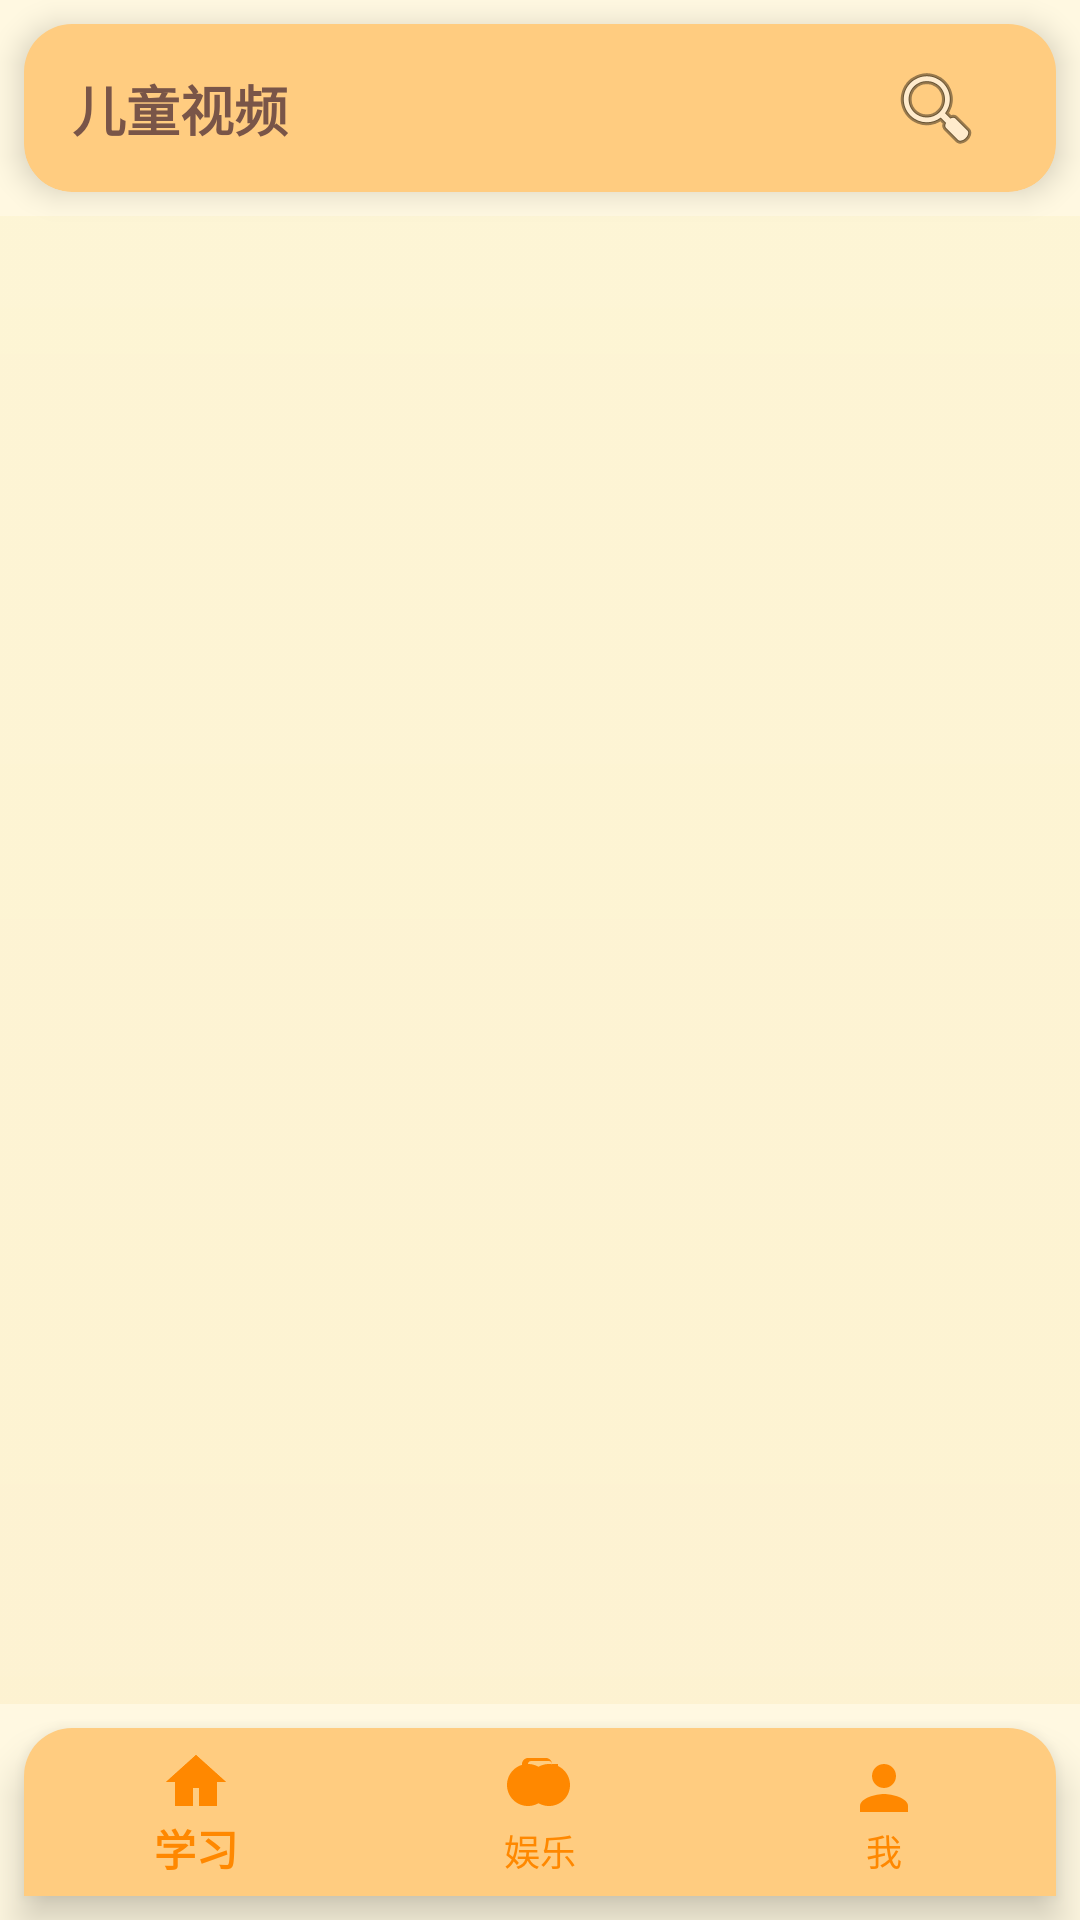

The Android layout XML behind this screen, and the referenced resources:
<!-- AndroidManifest.xml: application theme Theme.AppCompat.NoActionBar -->
<!-- res/layout/activity_main.xml -->
<?xml version="1.0" encoding="utf-8"?>
<androidx.constraintlayout.widget.ConstraintLayout xmlns:android="http://schemas.android.com/apk/res/android"
    xmlns:app="http://schemas.android.com/apk/res-auto"
    xmlns:tools="http://schemas.android.com/tools"
    android:id="@+id/main_layout"
    android:layout_width="match_parent"
    android:layout_height="match_parent"
    android:background="#FFF8E1"
    tools:context=".MainActivity">

    
    <androidx.cardview.widget.CardView
        android:id="@+id/top_nav_bar"
        android:layout_width="match_parent"
        android:layout_height="56dp"
        android:layout_marginStart="8dp"
        android:layout_marginTop="8dp"
        android:layout_marginEnd="8dp"
        app:cardBackgroundColor="@android:color/transparent"
        app:cardElevation="6dp"
        app:cardCornerRadius="16dp"
        app:layout_constraintTop_toTopOf="parent">

        <androidx.constraintlayout.widget.ConstraintLayout
            android:layout_width="match_parent"
            android:layout_height="match_parent"
            android:background="@drawable/rounded_top_nav">

            
            <TextView
                android:id="@+id/title_text"
                android:layout_width="wrap_content"
                android:layout_height="wrap_content"
                android:layout_marginStart="16dp"
                android:text="@string/app_name"
                android:textSize="18sp"
                android:textStyle="bold"
                android:textColor="#795548"
                app:layout_constraintBottom_toBottomOf="parent"
                app:layout_constraintStart_toStartOf="parent"
                app:layout_constraintTop_toTopOf="parent" />

            <ImageButton
                android:id="@+id/search_button"
                android:layout_width="48dp"
                android:layout_height="48dp"
                android:layout_marginEnd="16dp"
                android:background="?attr/selectableItemBackgroundBorderless"
                android:contentDescription="@string/search"
                android:src="@android:drawable/ic_menu_search"
                app:layout_constraintBottom_toBottomOf="parent"
                app:layout_constraintEnd_toEndOf="parent"
                app:layout_constraintTop_toTopOf="parent"
                app:tint="#795548" />
        </androidx.constraintlayout.widget.ConstraintLayout>
    </androidx.cardview.widget.CardView>

    
    <FrameLayout
        android:id="@+id/content_container"
        android:layout_width="0dp"
        android:layout_height="0dp"
        android:background="@drawable/content_background"
        android:layout_marginTop="8dp"
        android:layout_marginBottom="8dp"
        app:layout_constraintBottom_toTopOf="@+id/bottom_navigation"
        app:layout_constraintEnd_toEndOf="parent"
        app:layout_constraintStart_toStartOf="parent"
        app:layout_constraintTop_toBottomOf="@+id/top_nav_bar">

        
        
    </FrameLayout>

    
    <com.google.android.material.bottomnavigation.BottomNavigationView
        android:id="@+id/bottom_navigation"
        android:layout_width="match_parent"
        android:layout_height="wrap_content"
        android:layout_marginStart="8dp"
        android:layout_marginEnd="8dp"
        android:layout_marginBottom="8dp"
        android:background="@drawable/rounded_bottom_nav"
        android:elevation="8dp"
        app:itemIconTint="@android:color/holo_orange_dark"
        app:itemTextColor="@android:color/holo_orange_dark"
        app:itemIconSize="24dp"
        app:labelVisibilityMode="labeled"
        app:layout_constraintBottom_toBottomOf="parent"
        app:menu="@menu/bottom_navigation_menu" />

</androidx.constraintlayout.widget.ConstraintLayout>
<!-- resources referenced by this layout -->
<resources>
  <!-- drawable content_background (drawable) -->
  <?xml version="1.0" encoding="utf-8"?>
  <layer-list xmlns:android="http://schemas.android.com/apk/res/android">
      
      <item>
          <shape android:shape="rectangle">
              <solid android:color="#FFF8E1" />
          </shape>
      </item>
      
      
      <item>
          <bitmap
              android:src="@android:drawable/divider_horizontal_bright"
              android:tileMode="repeat"
              android:gravity="top"
              android:alpha="0.1" />
      </item>
      
      
      <item>
          <shape android:shape="rectangle">
              <gradient
                  android:angle="90"
                  android:startColor="#10FFC107"
                  android:endColor="#10FFEB3B"
                  android:type="linear" />
          </shape>
      </item>
  </layer-list>
  <!-- drawable rounded_bottom_nav (drawable) -->
  <?xml version="1.0" encoding="utf-8"?>
  <shape xmlns:android="http://schemas.android.com/apk/res/android">
      <solid android:color="#FFCC80" />
      <corners android:topLeftRadius="16dp" android:topRightRadius="16dp" />
  </shape>
  <!-- drawable rounded_top_nav (drawable) -->
  <?xml version="1.0" encoding="utf-8"?>
  <shape xmlns:android="http://schemas.android.com/apk/res/android">
      <solid android:color="#FFCC80" />
      <corners android:bottomLeftRadius="16dp" android:bottomRightRadius="16dp" />
  </shape>
  <string name="app_name">儿童视频</string>
  <string name="search">搜索</string>
</resources>
